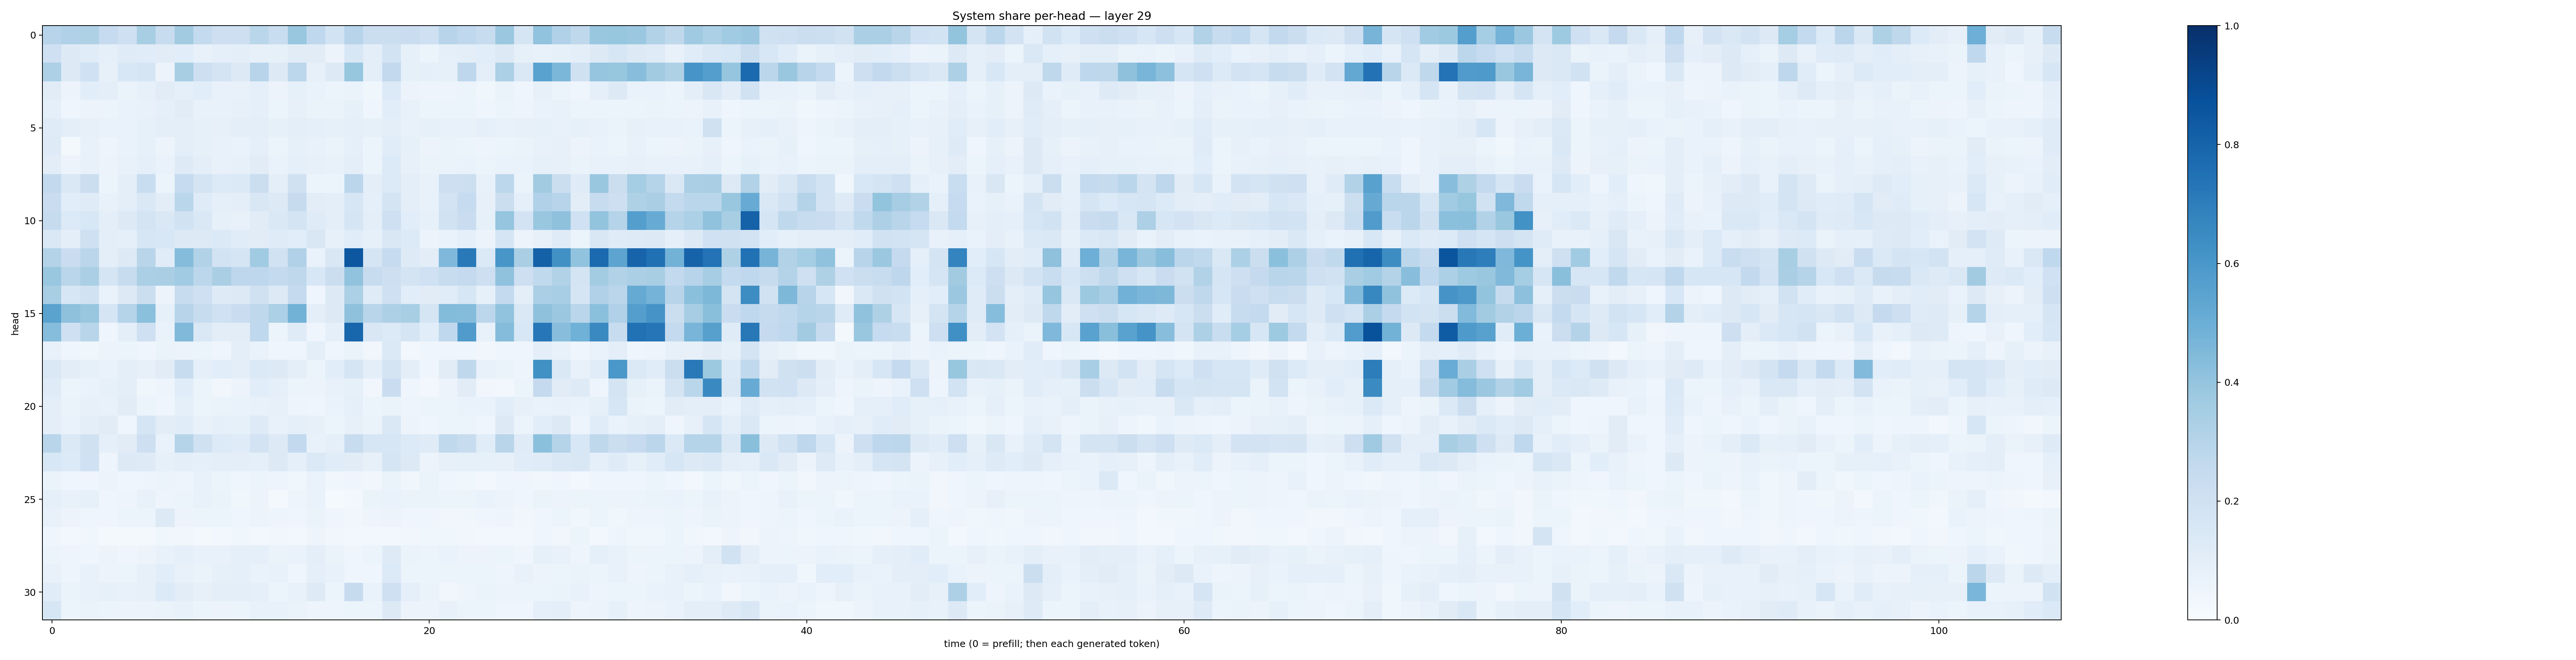

The file beside this chart, header and first rows:
0.2944136, 0.32009524, 0.320336, 0.24944283, 0.20471987, 0.3405692, 0.23861486, 0.36226693, 0.25504866, 0.213098, 0.21323928, 0.28734568, 0.23372528, 0.38904488, 0.2684368, 0.18534938, 0.29373834, 0.21929538, 0.22455925, 0.22685263, 0.20933796, 0.29409465, 0.26814395, 0.23812968
0.2032, 0.1298, 0.1161, 0.09121, 0.1182, 0.1148, 0.1098, 0.1057, 0.07359, 0.08663, 0.09797, 0.07911, 0.08428, 0.1121, 0.1094, 0.05546, 0.1552, 0.1001, 0.1852, 0.08296, 0.06181, 0.09185, 0.09802, 0.1062
0.3247, 0.1313, 0.2003, 0.0813, 0.1544, 0.1695, 0.05848, 0.341, 0.2144, 0.1738, 0.1327, 0.2932, 0.1291, 0.2776, 0.07919, 0.1314, 0.3924, 0.09773, 0.2583, 0.08241, 0.09182, 0.08386, 0.2768, 0.09823
0.1117, 0.05784, 0.1081, 0.09957, 0.06524, 0.07922, 0.1098, 0.09138, 0.1082, 0.07538, 0.07687, 0.09362, 0.05788, 0.08577, 0.06952, 0.06068, 0.06604, 0.03804, 0.1355, 0.05796, 0.04947, 0.04908, 0.06149, 0.03618
0.08707, 0.03935, 0.05668, 0.05223, 0.06773, 0.07461, 0.08773, 0.1124, 0.07571, 0.07157, 0.07841, 0.08699, 0.05283, 0.07815, 0.06505, 0.06254, 0.08221, 0.04251, 0.1061, 0.07518, 0.05086, 0.06099, 0.05386, 0.04109
0.1182, 0.0941, 0.08043, 0.06756, 0.06911, 0.08515, 0.09425, 0.1001, 0.08203, 0.08151, 0.09425, 0.1, 0.08557, 0.09976, 0.08936, 0.08582, 0.09341, 0.08433, 0.09584, 0.07273, 0.08338, 0.07698, 0.07726, 0.08651
0.1232, 0.01957, 0.07159, 0.04985, 0.0667, 0.0844, 0.05473, 0.09999, 0.08503, 0.07472, 0.06884, 0.09056, 0.06006, 0.08257, 0.07395, 0.065, 0.09164, 0.05127, 0.1163, 0.08312, 0.05661, 0.06556, 0.06119, 0.04842
0.104, 0.05576, 0.0716, 0.05536, 0.07563, 0.08807, 0.06855, 0.1241, 0.09503, 0.07805, 0.07898, 0.1108, 0.06953, 0.091, 0.07826, 0.07291, 0.09612, 0.05347, 0.133, 0.07887, 0.06269, 0.06523, 0.06919, 0.05399
0.259, 0.1468, 0.2261, 0.05883, 0.09472, 0.233, 0.06075, 0.2474, 0.1723, 0.1338, 0.1395, 0.2206, 0.09751, 0.1956, 0.05199, 0.05451, 0.2823, 0.09901, 0.1351, 0.09727, 0.07271, 0.2139, 0.2162, 0.07079
0.2268, 0.1082, 0.1179, 0.07616, 0.0948, 0.1452, 0.1027, 0.2879, 0.1186, 0.08971, 0.1015, 0.1487, 0.1259, 0.2432, 0.102, 0.0943, 0.1596, 0.08817, 0.1765, 0.09602, 0.07216, 0.1826, 0.2494, 0.08145
0.246, 0.1335, 0.1558, 0.1011, 0.1321, 0.175, 0.1447, 0.1881, 0.1423, 0.08404, 0.07563, 0.1132, 0.1462, 0.1757, 0.1178, 0.09918, 0.1714, 0.09808, 0.2048, 0.1085, 0.08218, 0.189, 0.2274, 0.08364
0.1417, 0.09416, 0.2078, 0.09719, 0.09184, 0.1569, 0.153, 0.1276, 0.1284, 0.1391, 0.1139, 0.1098, 0.1202, 0.1064, 0.1501, 0.07953, 0.1161, 0.08204, 0.1521, 0.136, 0.05491, 0.06887, 0.0915, 0.05799
0.3047, 0.2296, 0.2816, 0.09543, 0.1292, 0.2928, 0.1133, 0.4345, 0.316, 0.1847, 0.1688, 0.3642, 0.1885, 0.3181, 0.06811, 0.1517, 0.8479, 0.1656, 0.2481, 0.1227, 0.1047, 0.4505, 0.7177, 0.1403
0.3856, 0.2886, 0.3335, 0.1714, 0.2347, 0.3359, 0.3368, 0.3658, 0.2788, 0.3389, 0.2765, 0.2758, 0.2547, 0.2697, 0.153, 0.2201, 0.4041, 0.2416, 0.211, 0.1785, 0.2021, 0.2401, 0.2503, 0.2147
0.34, 0.1563, 0.1951, 0.06931, 0.1303, 0.2194, 0.05488, 0.2393, 0.2039, 0.1239, 0.1258, 0.1978, 0.1308, 0.2523, 0.04287, 0.1295, 0.3297, 0.1185, 0.208, 0.1064, 0.111, 0.1167, 0.1564, 0.08295
0.5497, 0.4115, 0.3871, 0.1654, 0.303, 0.4202, 0.08519, 0.2942, 0.2364, 0.2022, 0.2287, 0.2699, 0.3313, 0.4799, 0.09558, 0.1289, 0.4133, 0.2899, 0.3248, 0.3432, 0.1711, 0.4407, 0.4349, 0.2781
0.4326, 0.2061, 0.2921, 0.0413, 0.09971, 0.2043, 0.06654, 0.4457, 0.1455, 0.105, 0.1035, 0.266, 0.05908, 0.1205, 0.04076, 0.09165, 0.7895, 0.1515, 0.1349, 0.1643, 0.1068, 0.2672, 0.581, 0.07433
0.07398, 0.0429, 0.03783, 0.05702, 0.06093, 0.04268, 0.06385, 0.05739, 0.05868, 0.041, 0.09859, 0.06703, 0.04494, 0.04249, 0.101, 0.04189, 0.06289, 0.03138, 0.1378, 0.0269, 0.0412, 0.04197, 0.04491, 0.03178
0.1453, 0.1022, 0.08364, 0.06957, 0.1002, 0.07908, 0.1101, 0.2379, 0.09198, 0.1089, 0.09707, 0.1371, 0.1297, 0.09487, 0.06191, 0.109, 0.1685, 0.09908, 0.1779, 0.09806, 0.04409, 0.1115, 0.2734, 0.07356
0.1205, 0.05155, 0.06866, 0.08471, 0.09837, 0.03869, 0.05006, 0.1157, 0.05893, 0.03159, 0.05683, 0.1085, 0.08788, 0.05211, 0.05502, 0.07192, 0.08365, 0.03135, 0.2274, 0.0461, 0.02355, 0.05539, 0.1108, 0.03284
0.0986, 0.06427, 0.07934, 0.07765, 0.1132, 0.05988, 0.04635, 0.0913, 0.05936, 0.0641, 0.06989, 0.07302, 0.08143, 0.0507, 0.04627, 0.06935, 0.08606, 0.05107, 0.06385, 0.0495, 0.06088, 0.05886, 0.06787, 0.06967
0.09875, 0.06977, 0.09986, 0.1123, 0.04517, 0.1711, 0.1042, 0.1166, 0.07436, 0.09018, 0.0833, 0.1237, 0.07185, 0.08726, 0.08072, 0.05278, 0.08147, 0.06541, 0.142, 0.05678, 0.04491, 0.05259, 0.06147, 0.04674
0.2899, 0.1405, 0.1983, 0.08981, 0.112, 0.2117, 0.06717, 0.2998, 0.1979, 0.1347, 0.1199, 0.1834, 0.1319, 0.2613, 0.07184, 0.09076, 0.2379, 0.1589, 0.1603, 0.1352, 0.121, 0.2618, 0.2416, 0.1156
0.1528, 0.1352, 0.2025, 0.0491, 0.1275, 0.1224, 0.08326, 0.09818, 0.09228, 0.101, 0.09729, 0.08873, 0.1278, 0.09282, 0.1386, 0.1162, 0.1122, 0.08089, 0.17, 0.1265, 0.05548, 0.07975, 0.08468, 0.08287
0.0645, 0.04443, 0.04073, 0.05644, 0.04363, 0.04791, 0.05962, 0.04916, 0.07111, 0.05356, 0.04187, 0.05461, 0.04937, 0.0378, 0.06999, 0.03835, 0.0419, 0.03471, 0.06569, 0.03736, 0.06285, 0.04046, 0.03543, 0.02981
0.09129, 0.07219, 0.0851, 0.04181, 0.04824, 0.07132, 0.05027, 0.06185, 0.07313, 0.06431, 0.03882, 0.05575, 0.01778, 0.04907, 0.06838, 0.01209, 0.02532, 0.06511, 0.06649, 0.06566, 0.06598, 0.05126, 0.05995, 0.06655
0.0753, 0.05515, 0.0454, 0.04351, 0.0534, 0.06046, 0.1263, 0.05552, 0.05288, 0.06011, 0.04354, 0.05475, 0.04928, 0.04281, 0.06409, 0.04196, 0.03412, 0.04802, 0.05481, 0.04036, 0.04216, 0.0327, 0.03816, 0.04481
0.04079, 0.02636, 0.03729, 0.01958, 0.02279, 0.02006, 0.03847, 0.03382, 0.02314, 0.02934, 0.03848, 0.02902, 0.03205, 0.02818, 0.04713, 0.03291, 0.02551, 0.02976, 0.02423, 0.03459, 0.03743, 0.03774, 0.03261, 0.02885
0.06193, 0.04946, 0.04572, 0.05719, 0.0464, 0.05529, 0.07797, 0.08887, 0.07045, 0.07138, 0.08624, 0.09168, 0.06412, 0.06742, 0.09864, 0.06275, 0.0392, 0.06158, 0.1223, 0.06576, 0.06103, 0.06665, 0.05655, 0.05842
0.07053, 0.04989, 0.07409, 0.05687, 0.06167, 0.07929, 0.108, 0.07689, 0.06465, 0.08354, 0.08836, 0.0673, 0.07048, 0.04656, 0.08902, 0.07514, 0.04577, 0.03983, 0.1328, 0.06135, 0.05463, 0.05312, 0.05892, 0.05236
0.1156, 0.06405, 0.07177, 0.08307, 0.07311, 0.08074, 0.1347, 0.1038, 0.07848, 0.1002, 0.09843, 0.09231, 0.06179, 0.07561, 0.1224, 0.05154, 0.2445, 0.06845, 0.2067, 0.08722, 0.06451, 0.03326, 0.0478, 0.06609
0.161, 0.05903, 0.06602, 0.05121, 0.05723, 0.05675, 0.06321, 0.07055, 0.05175, 0.05754, 0.06034, 0.07042, 0.07169, 0.06263, 0.04849, 0.04793, 0.05295, 0.05104, 0.1301, 0.05799, 0.05509, 0.07193, 0.05869, 0.06041
